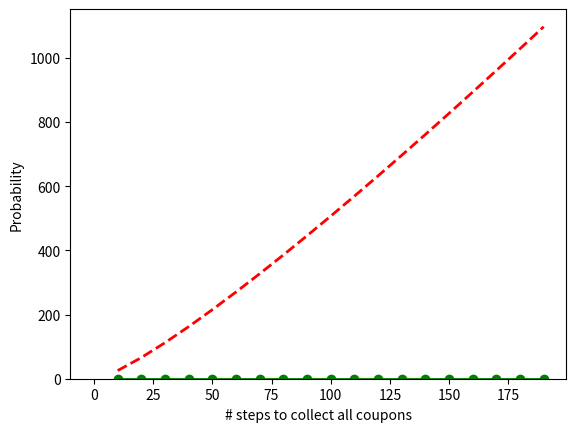

Source code (Python):
from random import getrandbits
def makeOneThirdCoin(): 
    # binary expansion of 1/3 is 0.0101010101....
    # To obtain a random boolean with half probability of true and half probability of false
    #         b = bool(getrandbits(1))
    # Your code here
    return False

# Test that probability of makeOneThirdCoin() is correct
count = 0
t = 0
nTrials = 10000000
for i in range(nTrials): 
    b = makeOneThirdCoin()
    if (b):
        count = count + 1
print('Count = ', count, ' probability est = ', count/nTrials)

from random import randint
def simulateCouponCollection(n):
    # Your code here.
    return 0

def runCouponCollectionExperiment(nMax):
    returnData = {}
    # Your code here
    return returnData

mymap = runCouponCollectionExperiment(200)

%matplotlib inline
import matplotlib.pyplot as plt
import math
def plotMap(m, nMax):
    n = list(range(10, nMax, 10))
    v = []
    nlogn = [] 
    for i in n:
        nlogn.append( 1.1* i * math.log(i))
        if i in m:
            v.append(m[i])
        else:
            print('Warning: no data for n = ', i)
            v.append(0)
    plt.plot(n, v, 'go-', label='Avg. Steps to Collect all Coupons', linewidth=2)
    plt.plot(n, nlogn, 'r--', label='n log(n)', linewidth=2)
    plt.xlabel("n")
    plt.ylabel("# steps to collect all coupons")
    plt.show()
        

plotMap(mymap, 200)

def runHistogram(n, numTrials):
    lst = []
    for i in range(numTrials):
        lst.append(simulateCouponCollection(n))
    return lst

lst = runHistogram(500, 5000)

def plotHistogramFromList(lst):
    plt.hist(lst, density=True, bins=50)
    plt.ylabel('Probability')
    plt.xlabel('# steps to collect all coupons')
    plt.show()

plotHistogramFromList(lst)